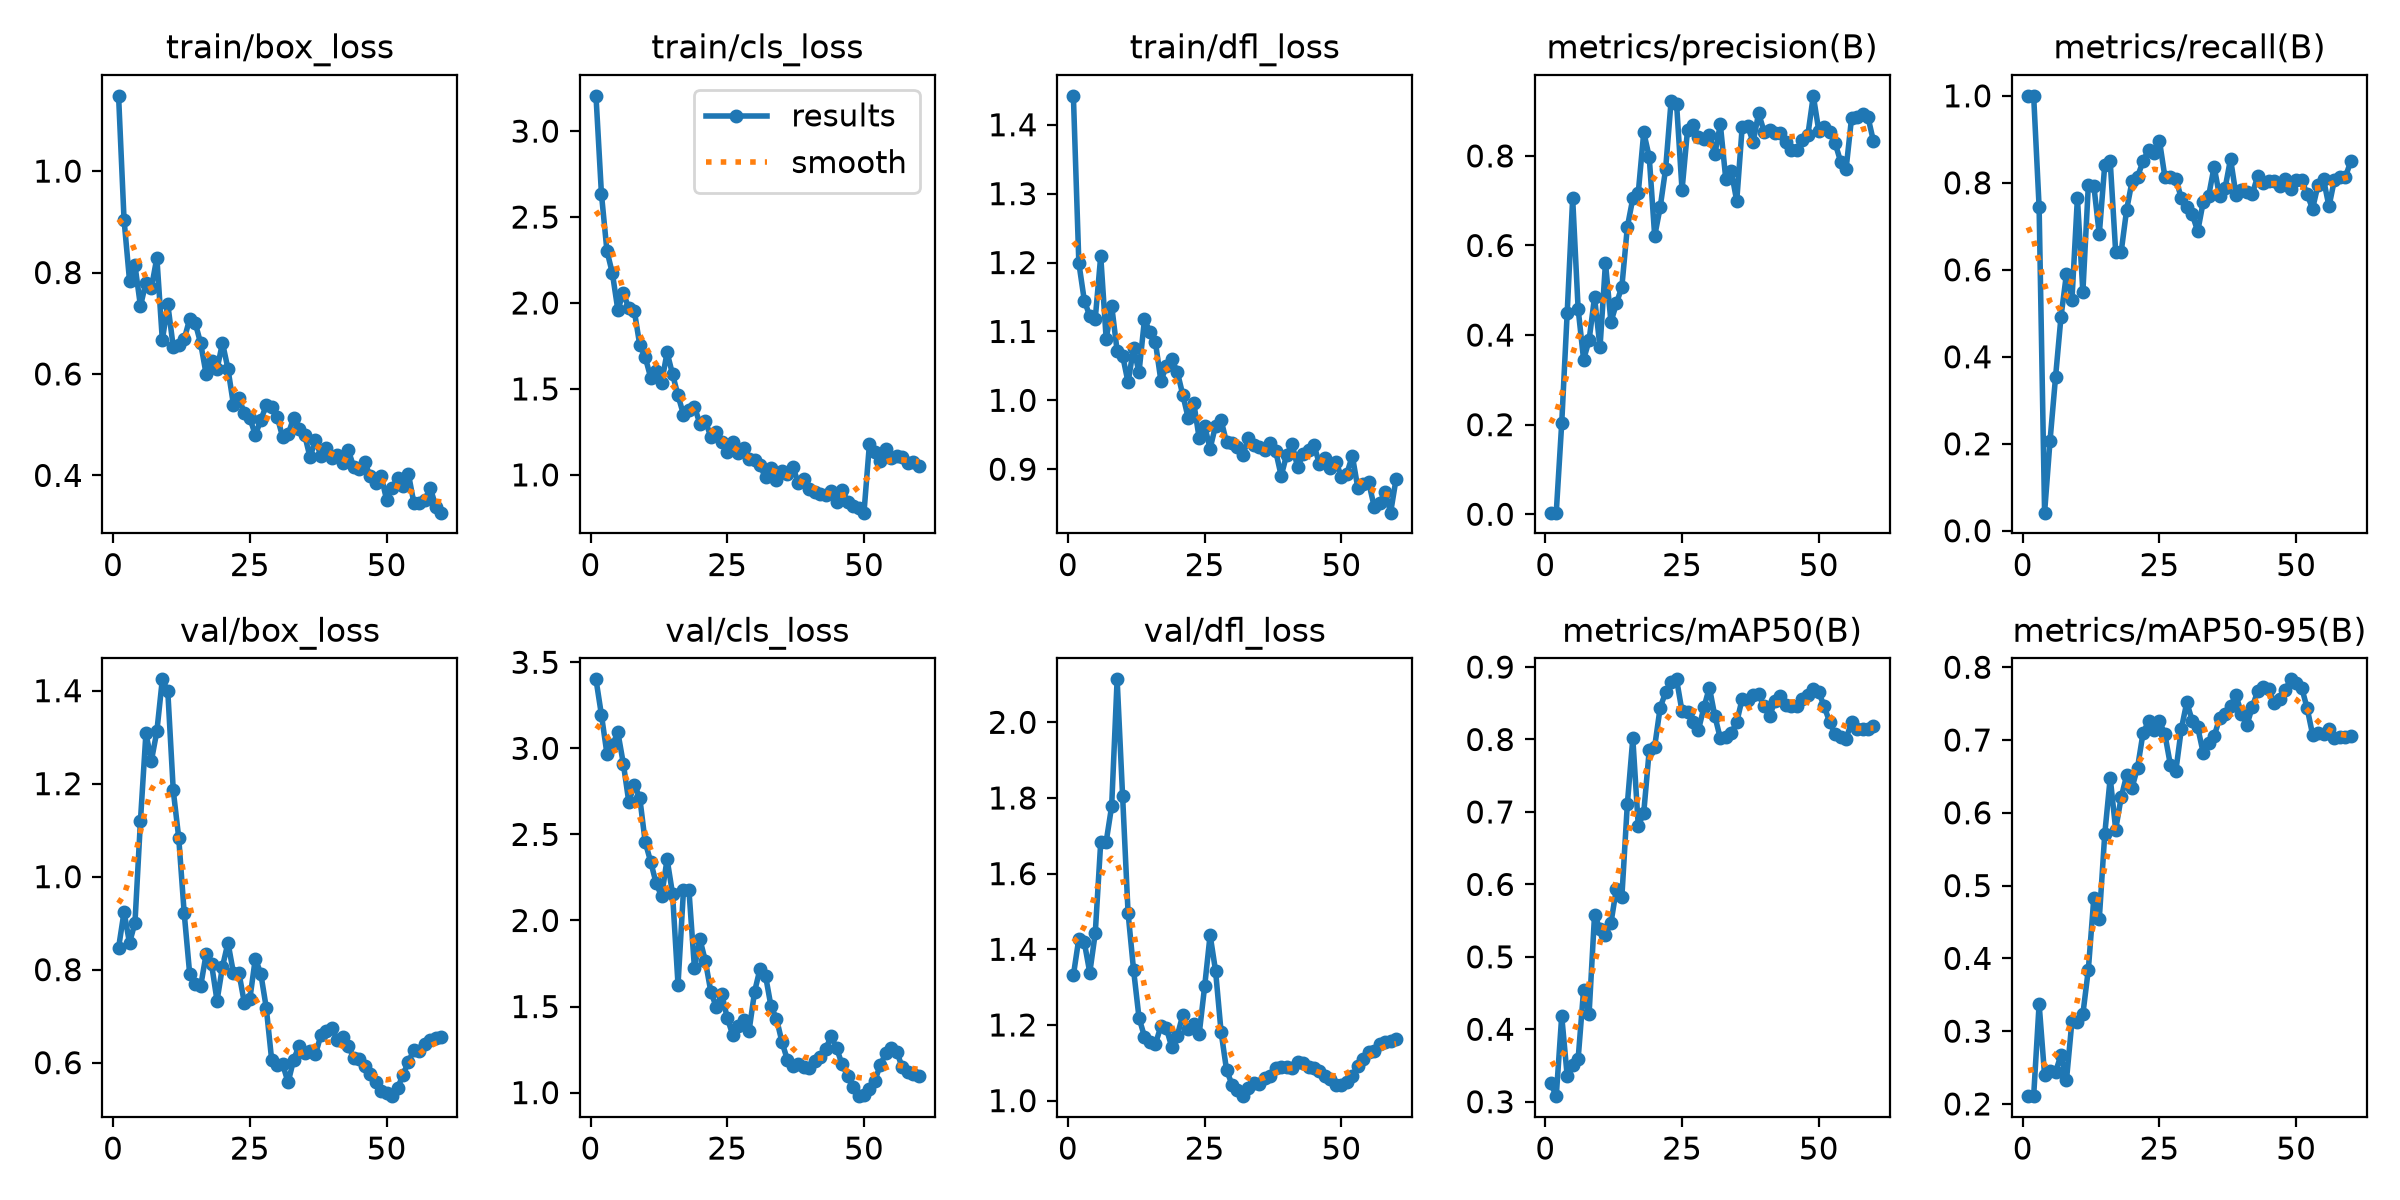

The table this chart was drawn from, first rows:
epoch, time, train/box_loss, train/cls_loss, train/dfl_loss, metrics/precision(B), metrics/recall(B), metrics/mAP50(B), metrics/mAP50-95(B), val/box_loss, val/cls_loss, val/dfl_loss, lr/pg0, lr/pg1, lr/pg2
1, 37.31, 1.148, 3.205, 1.442, 0.00363, 1, 0.3254, 0.2113, 0.8471, 3.401, 1.331, 0.0004234, 0.0004234, 0.0004234
2, 71.65, 0.904, 2.634, 1.199, 0.00354, 1, 0.3077, 0.2107, 0.9241, 3.194, 1.428, 0.0008849, 0.0008849, 0.0008849
3, 109.1, 0.7842, 2.304, 1.145, 0.2032, 0.744, 0.4184, 0.3374, 0.8572, 2.969, 1.418, 0.001331, 0.001331, 0.001331
4, 149.9, 0.8142, 2.173, 1.122, 0.4494, 0.04167, 0.3356, 0.2394, 0.9012, 3.018, 1.338, 0.001358, 0.001358, 0.001358
5, 184.1, 0.7338, 1.959, 1.118, 0.7056, 0.2075, 0.3508, 0.2449, 1.12, 3.093, 1.443, 0.001335, 0.001335, 0.001335
6, 219, 0.7803, 2.059, 1.21, 0.4587, 0.3528, 0.359, 0.2439, 1.308, 2.912, 1.683, 0.001311, 0.001311, 0.001311
7, 254.7, 0.7698, 1.968, 1.089, 0.3452, 0.4921, 0.4545, 0.2673, 1.249, 2.689, 1.685, 0.001288, 0.001288, 0.001288
8, 290.3, 0.8292, 1.956, 1.138, 0.3881, 0.5907, 0.4207, 0.2327, 1.313, 2.789, 1.778, 0.001264, 0.001264, 0.001264
9, 326.2, 0.6669, 1.756, 1.072, 0.4847, 0.5307, 0.5577, 0.3134, 1.424, 2.714, 2.114, 0.00124, 0.00124, 0.00124
10, 363.3, 0.7371, 1.686, 1.065, 0.3723, 0.7652, 0.5386, 0.3126, 1.399, 2.455, 1.805, 0.001217, 0.001217, 0.001217
11, 396.2, 0.6531, 1.566, 1.026, 0.5613, 0.549, 0.5306, 0.3233, 1.185, 2.342, 1.496, 0.001193, 0.001193, 0.001193
12, 432, 0.6574, 1.604, 1.076, 0.429, 0.7946, 0.5465, 0.3845, 1.083, 2.216, 1.346, 0.00117, 0.00117, 0.00117
13, 468.1, 0.6687, 1.536, 1.041, 0.4705, 0.7936, 0.5943, 0.4826, 0.9211, 2.14, 1.219, 0.001146, 0.001146, 0.001146
14, 503.6, 0.7085, 1.712, 1.117, 0.5079, 0.6816, 0.5831, 0.4542, 0.791, 2.357, 1.169, 0.001122, 0.001122, 0.001122
15, 537.4, 0.7011, 1.586, 1.099, 0.6413, 0.8413, 0.7112, 0.5707, 0.7694, 2.155, 1.154, 0.001099, 0.001099, 0.001099
16, 569.5, 0.6609, 1.462, 1.084, 0.705, 0.8492, 0.8015, 0.648, 0.764, 1.627, 1.15, 0.001075, 0.001075, 0.001075
17, 600.3, 0.6001, 1.351, 1.028, 0.7181, 0.6409, 0.6803, 0.577, 0.833, 2.177, 1.196, 0.001052, 0.001052, 0.001052
18, 629, 0.6264, 1.375, 1.049, 0.8524, 0.6409, 0.6991, 0.6211, 0.812, 2.175, 1.191, 0.001028, 0.001028, 0.001028
19, 656.6, 0.6096, 1.397, 1.06, 0.7977, 0.7381, 0.785, 0.6514, 0.7332, 1.725, 1.141, 0.001005, 0.001005, 0.001005
20, 684.5, 0.6612, 1.297, 1.041, 0.6211, 0.8039, 0.7903, 0.6347, 0.8064, 1.892, 1.171, 0.000981, 0.000981, 0.000981
21, 712.5, 0.61, 1.315, 1.008, 0.685, 0.8144, 0.844, 0.6622, 0.858, 1.764, 1.227, 0.0009574, 0.0009574, 0.0009574
22, 742.9, 0.5397, 1.22, 0.974, 0.7713, 0.8492, 0.8652, 0.7095, 0.7932, 1.586, 1.189, 0.0009339, 0.0009339, 0.0009339
23, 772, 0.5528, 1.248, 0.9967, 0.9225, 0.8762, 0.8789, 0.7255, 0.7936, 1.496, 1.202, 0.0009103, 0.0009103, 0.0009103
24, 800.9, 0.5223, 1.193, 0.9451, 0.9163, 0.8697, 0.8831, 0.7131, 0.728, 1.573, 1.176, 0.0008867, 0.0008867, 0.0008867
25, 829.7, 0.5131, 1.134, 0.9626, 0.724, 0.8968, 0.8387, 0.7258, 0.7368, 1.434, 1.302, 0.0008631, 0.0008631, 0.0008631
26, 859.6, 0.4798, 1.194, 0.93, 0.8575, 0.8134, 0.8379, 0.7077, 0.8238, 1.336, 1.438, 0.0008395, 0.0008395, 0.0008395
27, 887.9, 0.5087, 1.126, 0.9634, 0.8699, 0.8135, 0.8243, 0.6658, 0.7916, 1.387, 1.343, 0.000816, 0.000816, 0.000816
28, 914.7, 0.5385, 1.154, 0.9715, 0.8427, 0.8096, 0.8133, 0.6576, 0.7183, 1.421, 1.182, 0.0007924, 0.0007924, 0.0007924
29, 941.7, 0.5356, 1.09, 0.9391, 0.8366, 0.7643, 0.8442, 0.715, 0.6047, 1.361, 1.081, 0.0007688, 0.0007688, 0.0007688
30, 967.2, 0.5155, 1.089, 0.9377, 0.8458, 0.744, 0.8717, 0.7519, 0.5951, 1.587, 1.042, 0.0007452, 0.0007452, 0.0007452
31, 992.5, 0.4756, 1.056, 0.9328, 0.804, 0.7274, 0.8323, 0.7262, 0.5961, 1.72, 1.029, 0.0007216, 0.0007216, 0.0007216
32, 1017, 0.4809, 0.985, 0.9212, 0.8708, 0.6885, 0.8016, 0.7172, 0.5577, 1.679, 1.012, 0.0006981, 0.0006981, 0.0006981
33, 1041, 0.5131, 1.038, 0.9447, 0.7478, 0.7559, 0.804, 0.6824, 0.6058, 1.502, 1.034, 0.0006745, 0.0006745, 0.0006745
34, 1066, 0.4913, 0.9684, 0.9347, 0.7663, 0.7702, 0.8089, 0.6954, 0.6364, 1.43, 1.047, 0.0006509, 0.0006509, 0.0006509
35, 1090, 0.4806, 1.024, 0.9322, 0.6991, 0.8369, 0.8238, 0.705, 0.621, 1.295, 1.043, 0.0006273, 0.0006273, 0.0006273
36, 1115, 0.4361, 1.002, 0.9279, 0.8652, 0.7687, 0.8564, 0.7302, 0.626, 1.19, 1.06, 0.0006038, 0.0006038, 0.0006038
37, 1139, 0.4695, 1.046, 0.9386, 0.8664, 0.7874, 0.8549, 0.7351, 0.6178, 1.157, 1.065, 0.0005802, 0.0005802, 0.0005802
38, 1164, 0.4384, 0.9525, 0.9259, 0.8312, 0.8552, 0.8616, 0.7474, 0.6594, 1.167, 1.086, 0.0005566, 0.0005566, 0.0005566
39, 1188, 0.4538, 0.9767, 0.8903, 0.895, 0.7719, 0.8625, 0.7612, 0.6686, 1.149, 1.09, 0.000533, 0.000533, 0.000533
40, 1213, 0.4339, 0.9169, 0.9211, 0.8544, 0.7825, 0.846, 0.7364, 0.6745, 1.143, 1.089, 0.0005094, 0.0005094, 0.0005094
41, 1238, 0.4396, 0.9026, 0.9366, 0.8585, 0.7799, 0.8328, 0.7207, 0.6488, 1.183, 1.086, 0.0004859, 0.0004859, 0.0004859
42, 1263, 0.4253, 0.8913, 0.9025, 0.8516, 0.7754, 0.8525, 0.746, 0.6556, 1.205, 1.103, 0.0004623, 0.0004623, 0.0004623
43, 1291, 0.45, 0.8809, 0.9222, 0.8506, 0.8167, 0.8603, 0.7677, 0.6359, 1.255, 1.101, 0.0004387, 0.0004387, 0.0004387
44, 1319, 0.4161, 0.9068, 0.9276, 0.8319, 0.7996, 0.8477, 0.7724, 0.6102, 1.326, 1.09, 0.0004151, 0.0004151, 0.0004151
45, 1345, 0.4134, 0.8407, 0.9347, 0.8143, 0.8037, 0.8458, 0.7699, 0.6082, 1.258, 1.087, 0.0003915, 0.0003915, 0.0003915
46, 1370, 0.4258, 0.913, 0.9073, 0.813, 0.8034, 0.8459, 0.751, 0.5924, 1.164, 1.079, 0.000368, 0.000368, 0.000368
47, 1397, 0.3988, 0.8451, 0.9166, 0.8362, 0.7938, 0.856, 0.757, 0.575, 1.099, 1.066, 0.0003444, 0.0003444, 0.0003444
48, 1424, 0.3842, 0.8212, 0.9019, 0.8465, 0.8081, 0.8608, 0.7689, 0.5594, 1.033, 1.056, 0.0003208, 0.0003208, 0.0003208
49, 1450, 0.3991, 0.8079, 0.9108, 0.9341, 0.7863, 0.87, 0.7834, 0.5385, 0.9794, 1.04, 0.0002972, 0.0002972, 0.0002972
50, 1476, 0.3522, 0.7802, 0.8891, 0.8564, 0.8073, 0.8653, 0.7788, 0.5343, 0.9856, 1.04, 0.0002737, 0.0002737, 0.0002737
51, 1503, 0.3742, 1.181, 0.8934, 0.8639, 0.8076, 0.8457, 0.7721, 0.5279, 1.019, 1.049, 0.0002501, 0.0002501, 0.0002501
52, 1530, 0.3951, 1.133, 0.9195, 0.8537, 0.7733, 0.8238, 0.744, 0.5449, 1.07, 1.066, 0.0002265, 0.0002265, 0.0002265
53, 1557, 0.3791, 1.08, 0.8732, 0.8281, 0.7406, 0.8073, 0.7075, 0.5736, 1.163, 1.092, 0.0002029, 0.0002029, 0.0002029
54, 1583, 0.4025, 1.152, 0.8784, 0.7871, 0.7954, 0.8037, 0.7103, 0.6021, 1.228, 1.11, 0.0001793, 0.0001793, 0.0001793
55, 1608, 0.3452, 1.096, 0.8808, 0.7715, 0.8081, 0.8013, 0.7084, 0.6273, 1.262, 1.128, 0.0001558, 0.0001558, 0.0001558
56, 1632, 0.3465, 1.11, 0.8457, 0.8853, 0.7458, 0.8239, 0.7156, 0.6246, 1.238, 1.131, 0.0001322, 0.0001322, 0.0001322
57, 1656, 0.3517, 1.101, 0.8505, 0.8871, 0.8075, 0.8148, 0.7031, 0.6409, 1.146, 1.149, 0.0001086, 0.0001086, 0.0001086
58, 1681, 0.3754, 1.068, 0.8675, 0.8927, 0.8133, 0.8148, 0.7037, 0.6495, 1.118, 1.155, 8.50255e-05, 8.50255e-05, 8.50255e-05
59, 1704, 0.3385, 1.074, 0.8369, 0.8865, 0.8135, 0.8148, 0.7037, 0.6531, 1.108, 1.158, 6.1447e-05, 6.1447e-05, 6.1447e-05
60, 1729, 0.3265, 1.051, 0.8857, 0.8327, 0.8501, 0.8187, 0.7056, 0.655, 1.098, 1.162, 3.78685e-05, 3.78685e-05, 3.78685e-05
